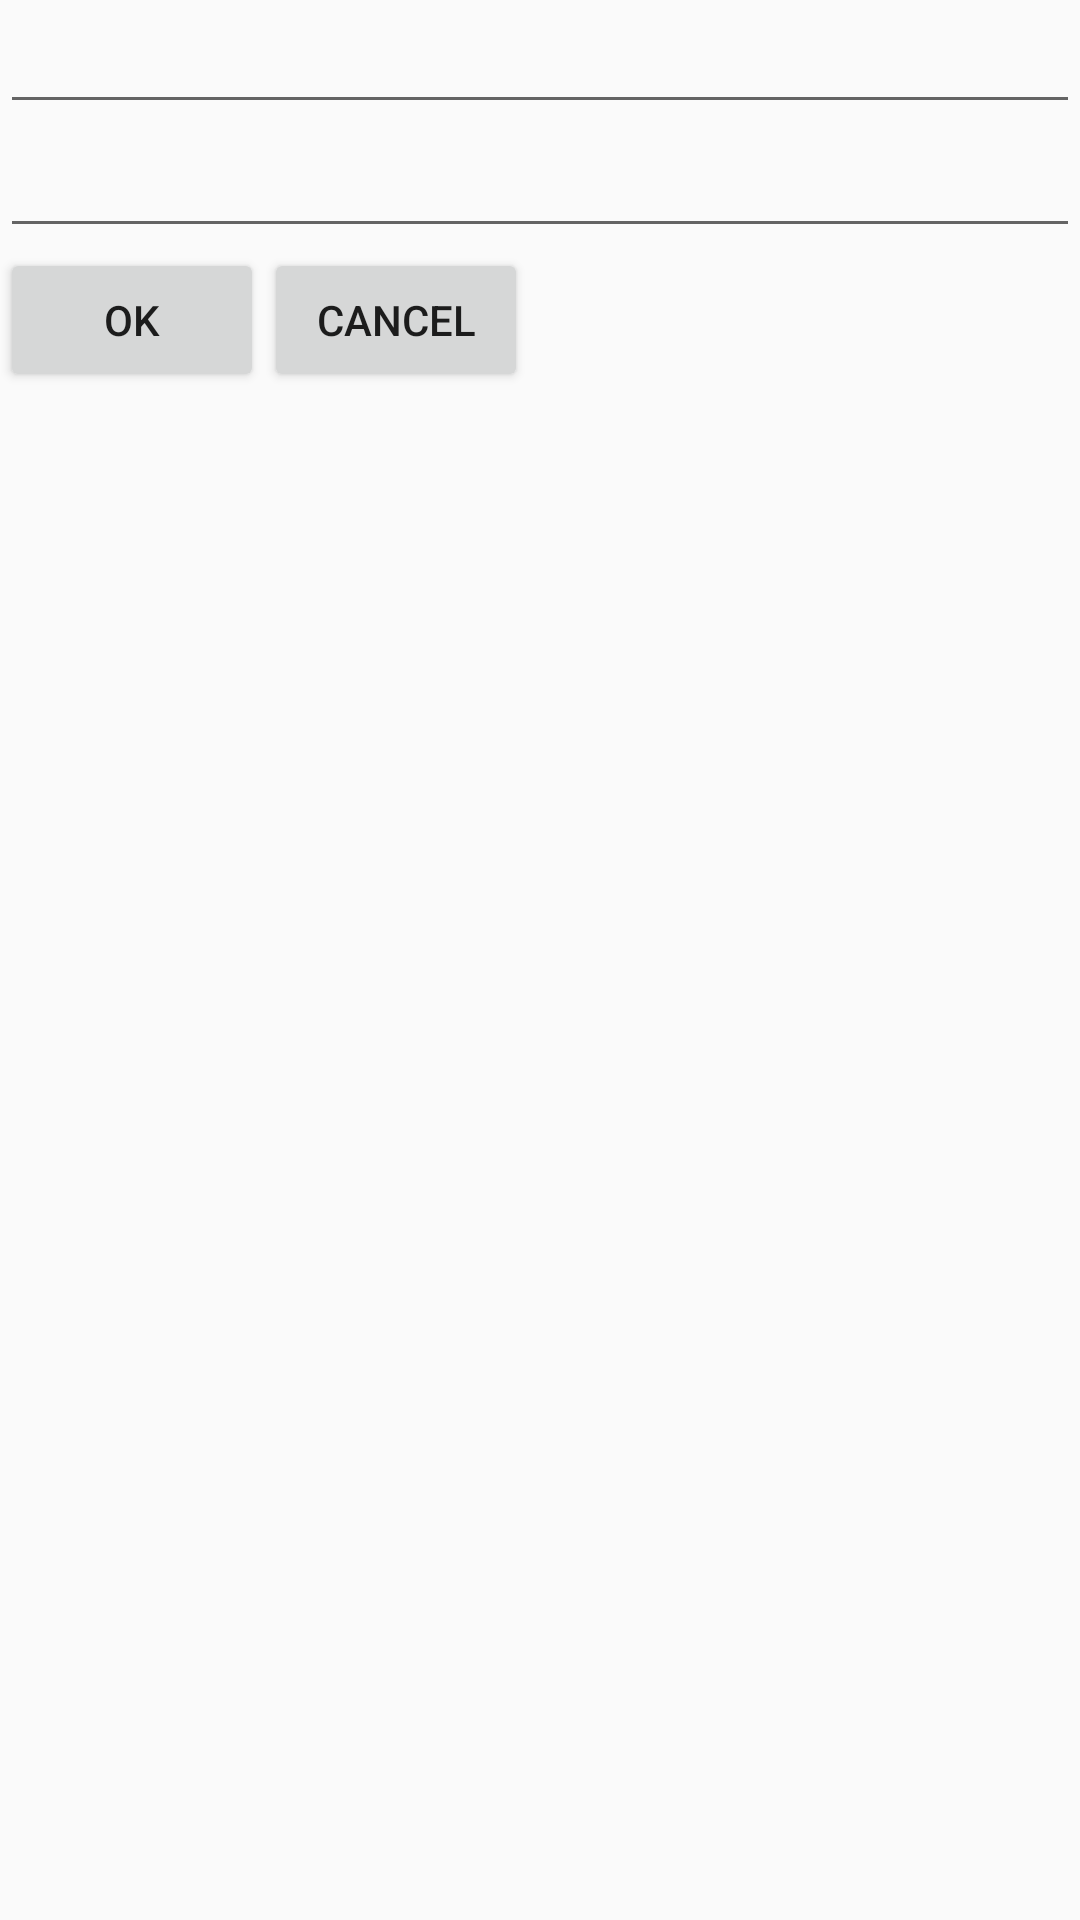

Produce the Android XML layout that renders to this screen, including the resource entries it uses.
<!-- AndroidManifest.xml: application theme Theme.MyApplication -->
<!-- res/layout/activity_writing.xml -->
<?xml version="1.0" encoding="utf-8"?>
<androidx.constraintlayout.widget.ConstraintLayout xmlns:android="http://schemas.android.com/apk/res/android"
    xmlns:tools="http://schemas.android.com/tools"
    android:layout_width="match_parent"
    android:layout_height="match_parent"
    xmlns:app="http://schemas.android.com/apk/res-auto">

    <EditText
        android:id="@+id/title"
        android:layout_width="match_parent"
        android:layout_height="wrap_content"
        app:layout_constraintBottom_toTopOf="@+id/contents"></EditText>
    <EditText
        android:id="@+id/contents"
        android:layout_width="match_parent"
        android:layout_height="wrap_content"
        app:layout_constraintBottom_toTopOf="@+id/confirm"></EditText>


    <Button
        app:layout_constraintTop_toBottomOf="@+id/contents"
        app:layout_constraintLeft_toLeftOf="parent"
        android:layout_width="wrap_content"
        android:layout_height="wrap_content"
        android:id="@+id/confirm"
        android:text="ok"></Button>
    <Button
        app:layout_constraintTop_toBottomOf="@+id/contents"
        app:layout_constraintLeft_toRightOf="@+id/confirm"
        android:layout_width="wrap_content"
        android:layout_height="wrap_content"
        android:id="@+id/cancel"
        android:text="cancel"></Button>

</androidx.constraintlayout.widget.ConstraintLayout>
<!-- resources referenced by this layout -->
<resources>
  <style name="Theme.MyApplication" parent="Theme.AppCompat.Light.NoActionBar">
          
          <item name="colorPrimary">@color/white</item>
          <item name="colorPrimaryVariant">#BEBEBE</item>
          <item name="colorOnPrimary">#8C8C8C</item>
          
          <item name="colorSecondary">#5A5A5A</item>
          <item name="colorSecondaryVariant">#282828</item>
          <item name="colorOnSecondary">@color/black</item>
          
          
      </style>
  <!-- not gathered from this repository: default colours our renderer supplied (Android Studio template values) -->
  <color name="black">#FF000000</color>
  <color name="white">#FFFFFFFF</color>
</resources>
